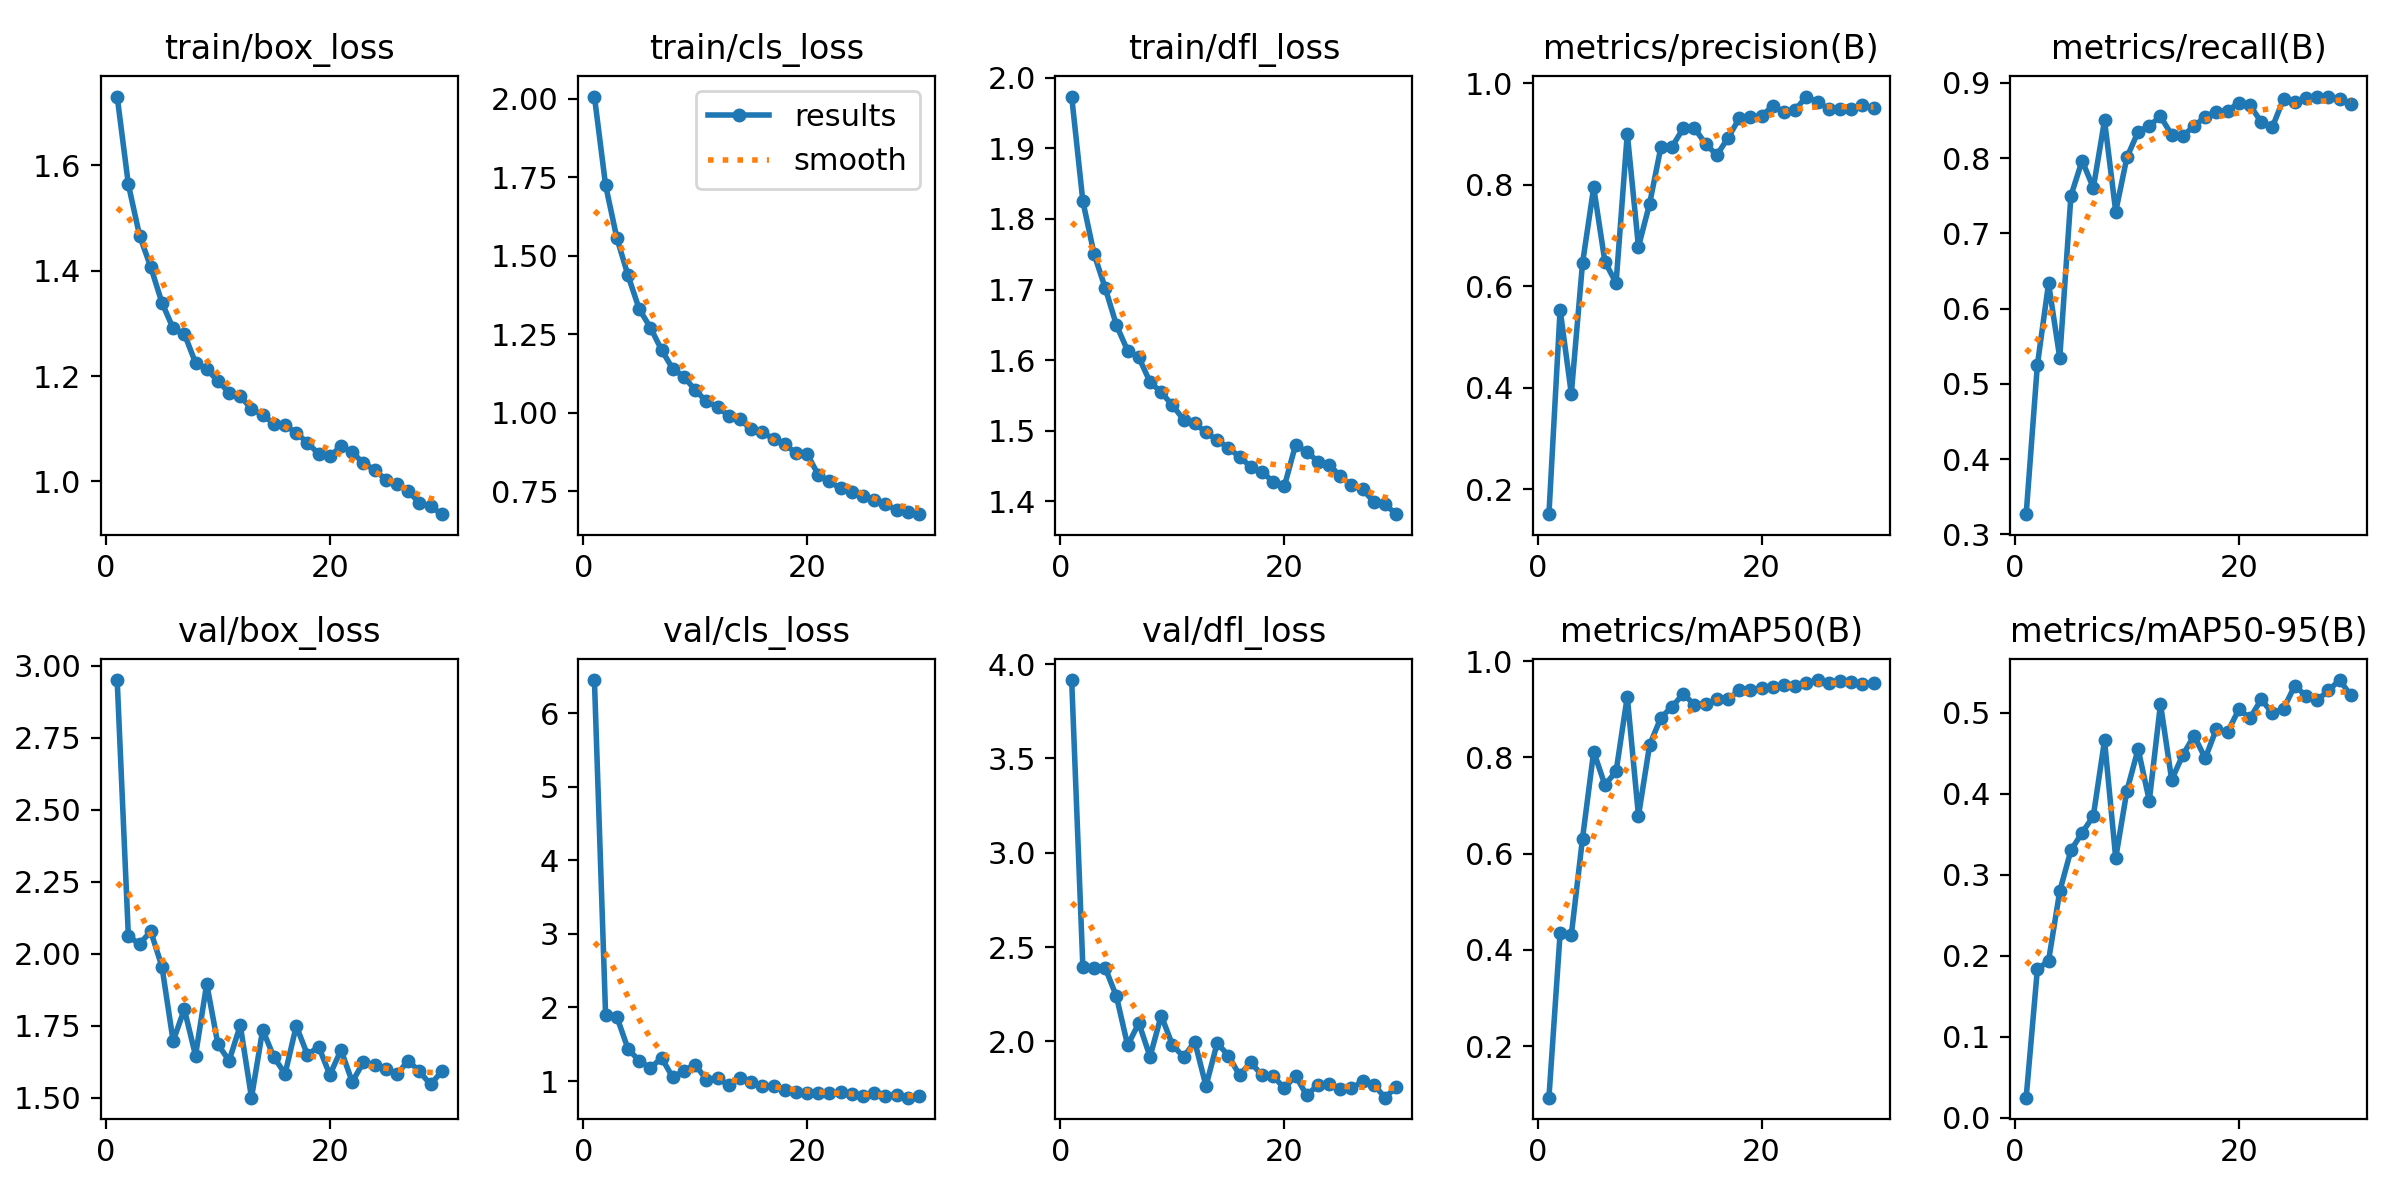

The file beside this chart, header and first rows:
epoch, time, train/box_loss, train/cls_loss, train/dfl_loss, metrics/precision(B), metrics/recall(B), metrics/mAP50(B), metrics/mAP50-95(B), val/box_loss, val/cls_loss, val/dfl_loss, lr/pg0, lr/pg1, lr/pg2
1, 528.1, 1.731, 2.007, 1.973, 0.1504, 0.3269, 0.09297, 0.02456, 2.951, 6.449, 3.916, 0.003328, 0.003328, 0.07004
2, 1030, 1.564, 1.724, 1.825, 0.5536, 0.525, 0.4349, 0.1829, 2.061, 1.892, 2.395, 0.006442, 0.006442, 0.03982
3, 1524, 1.467, 1.557, 1.75, 0.3877, 0.6337, 0.4309, 0.1937, 2.034, 1.874, 2.39, 0.009335, 0.009335, 0.009384
4, 2016, 1.407, 1.437, 1.702, 0.6447, 0.5346, 0.6315, 0.2795, 2.078, 1.437, 2.389, 0.00901, 0.00901, 0.00901
5, 2509, 1.339, 1.33, 1.65, 0.7944, 0.75, 0.8123, 0.3301, 1.956, 1.276, 2.239, 0.00868, 0.00868, 0.00868
6, 3000, 1.291, 1.271, 1.613, 0.648, 0.7966, 0.7429, 0.3515, 1.697, 1.177, 1.979, 0.00835, 0.00835, 0.00835
7, 3491, 1.28, 1.2, 1.604, 0.6061, 0.7604, 0.7709, 0.3724, 1.808, 1.315, 2.097, 0.00802, 0.00802, 0.00802
8, 3983, 1.225, 1.14, 1.569, 0.9005, 0.85, 0.9266, 0.4656, 1.647, 1.049, 1.919, 0.00769, 0.00769, 0.00769
9, 4476, 1.213, 1.115, 1.554, 0.6773, 0.7288, 0.6787, 0.3204, 1.896, 1.14, 2.137, 0.00736, 0.00736, 0.00736
10, 4969, 1.191, 1.073, 1.536, 0.7625, 0.801, 0.8264, 0.4035, 1.686, 1.222, 1.982, 0.00703, 0.00703, 0.00703
11, 5463, 1.169, 1.037, 1.516, 0.8733, 0.8349, 0.8824, 0.455, 1.629, 1.021, 1.918, 0.0067, 0.0067, 0.0067
12, 5956, 1.162, 1.019, 1.51, 0.8743, 0.8429, 0.9057, 0.3912, 1.752, 1.042, 1.998, 0.00637, 0.00637, 0.00637
13, 6451, 1.137, 0.9901, 1.498, 0.9109, 0.8553, 0.9319, 0.5105, 1.501, 0.9427, 1.764, 0.00604, 0.00604, 0.00604
14, 6946, 1.126, 0.9789, 1.487, 0.911, 0.8308, 0.9096, 0.417, 1.737, 1.043, 1.991, 0.00571, 0.00571, 0.00571
15, 7441, 1.109, 0.9478, 1.476, 0.8802, 0.8298, 0.9104, 0.4479, 1.642, 0.9812, 1.925, 0.00538, 0.00538, 0.00538
16, 7936, 1.107, 0.939, 1.463, 0.858, 0.8422, 0.9206, 0.4713, 1.584, 0.9345, 1.821, 0.00505, 0.00505, 0.00505
17, 8431, 1.092, 0.9164, 1.449, 0.8917, 0.8552, 0.9206, 0.4436, 1.75, 0.9329, 1.889, 0.00472, 0.00472, 0.00472
18, 8925, 1.073, 0.9003, 1.442, 0.9304, 0.8618, 0.9404, 0.4802, 1.649, 0.8835, 1.82, 0.00439, 0.00439, 0.00439
19, 9418, 1.052, 0.8719, 1.428, 0.9328, 0.8625, 0.9399, 0.4761, 1.678, 0.8455, 1.817, 0.00406, 0.00406, 0.00406
20, 9909, 1.048, 0.8697, 1.421, 0.9352, 0.8738, 0.9438, 0.504, 1.58, 0.8419, 1.751, 0.00373, 0.00373, 0.00373
21, 10402, 1.067, 0.8023, 1.48, 0.9546, 0.8699, 0.9466, 0.4932, 1.666, 0.8353, 1.819, 0.0034, 0.0034, 0.0034
22, 10896, 1.055, 0.7816, 1.47, 0.942, 0.8481, 0.95, 0.5162, 1.556, 0.8344, 1.714, 0.00307, 0.00307, 0.00307
23, 11391, 1.035, 0.7592, 1.456, 0.9469, 0.8414, 0.9489, 0.4992, 1.624, 0.8502, 1.77, 0.00274, 0.00274, 0.00274
24, 11886, 1.022, 0.749, 1.452, 0.9734, 0.8787, 0.9551, 0.5048, 1.614, 0.8182, 1.776, 0.00241, 0.00241, 0.00241
25, 12381, 1.003, 0.7348, 1.435, 0.9625, 0.875, 0.9609, 0.5333, 1.6, 0.7926, 1.748, 0.00208, 0.00208, 0.00208
26, 12875, 0.9957, 0.7223, 1.423, 0.949, 0.8798, 0.9544, 0.5205, 1.582, 0.831, 1.752, 0.00175, 0.00175, 0.00175
27, 13370, 0.9819, 0.7088, 1.417, 0.9491, 0.8808, 0.958, 0.5153, 1.63, 0.8003, 1.788, 0.00142, 0.00142, 0.00142
28, 13865, 0.9588, 0.6905, 1.399, 0.9496, 0.8817, 0.9565, 0.5273, 1.592, 0.8119, 1.771, 0.00109, 0.00109, 0.00109
29, 14358, 0.9526, 0.6847, 1.396, 0.9571, 0.8789, 0.952, 0.5402, 1.547, 0.774, 1.702, 0.00076, 0.00076, 0.00076
30, 14850, 0.9378, 0.6774, 1.382, 0.9507, 0.8725, 0.955, 0.5214, 1.592, 0.7959, 1.76, 0.00043, 0.00043, 0.00043
